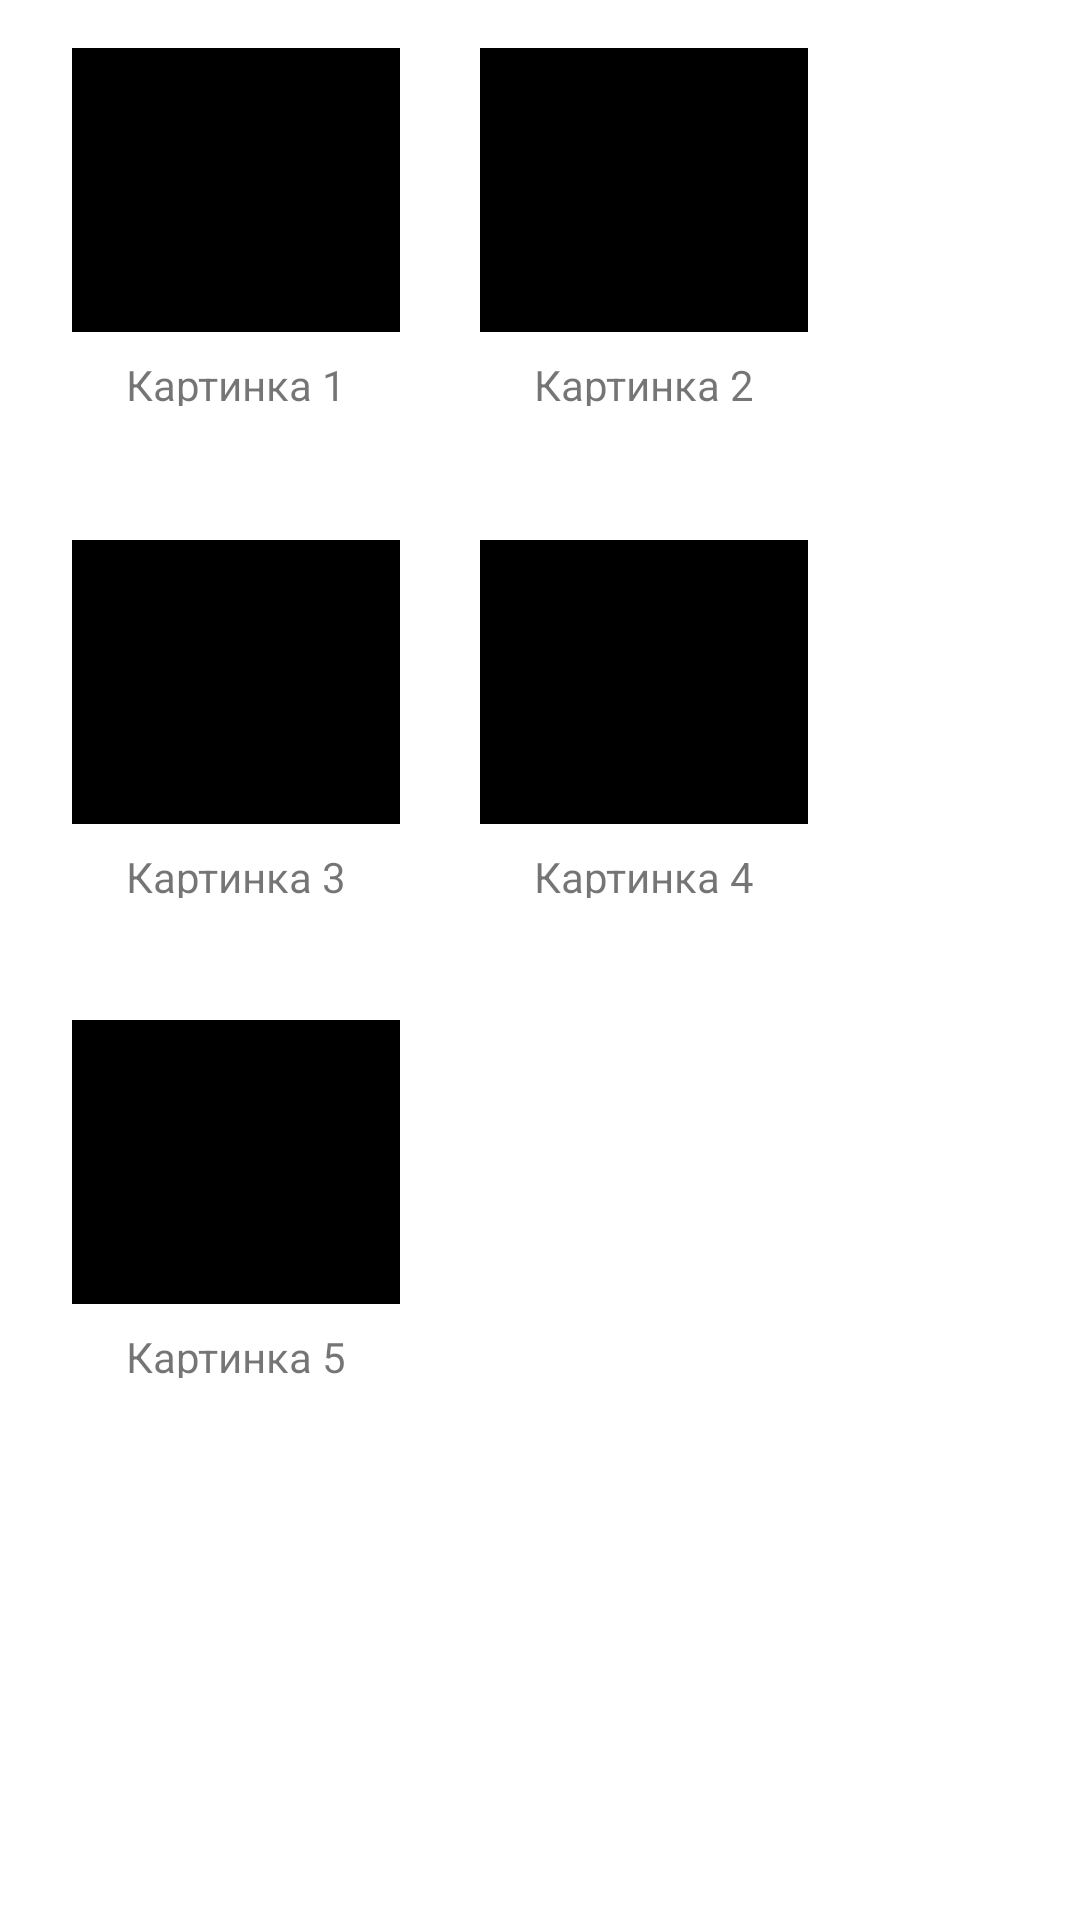

Reconstruct the res/layout file that produces this screen, plus the resources it refers to.
<!-- AndroidManifest.xml: application theme Theme.AgricultureApplication -->
<!-- res/layout/cereals_culture.xml -->
<?xml version="1.0" encoding="utf-8"?>
<androidx.constraintlayout.widget.ConstraintLayout xmlns:android="http://schemas.android.com/apk/res/android"
    xmlns:app="http://schemas.android.com/apk/res-auto"
    xmlns:tools="http://schemas.android.com/tools"
    android:layout_width="match_parent"
    android:layout_height="match_parent">

    
    <ImageView
        android:id="@+id/imageViewSunflower"
        android:layout_width="328px"
        android:layout_height="284px"
        android:layout_row="0"
        android:layout_rowWeight="1"
        android:layout_column="0"
        android:layout_columnWeight="1"
        android:layout_marginStart="24dp"
        android:layout_marginTop="16dp"
        android:scaleType="centerCrop"
        android:src="@drawable/black"
        app:layout_constraintStart_toStartOf="parent"
        app:layout_constraintTop_toTopOf="parent" />

    

    

    <TextView
        android:id="@+id/textViewSunflower"
        android:layout_width="328px"
        android:layout_height="50px"
        android:layout_marginStart="24dp"
        android:layout_marginTop="8dp"
        android:gravity="center"
        android:text="Картинка 1"
        app:layout_constraintStart_toStartOf="parent"
        app:layout_constraintTop_toBottomOf="@+id/imageViewSunflower" />

    <ImageView
        android:id="@+id/imageViewWinterRapeseed"
        android:layout_width="328px"
        android:layout_height="284px"
        android:layout_row="0"
        android:layout_rowWeight="1"
        android:layout_column="0"
        android:layout_columnWeight="1"
        android:layout_marginStart="160dp"
        android:layout_marginTop="16dp"
        android:scaleType="centerCrop"
        android:src="@drawable/black"
        app:layout_constraintStart_toStartOf="parent"
        app:layout_constraintTop_toTopOf="parent" />

    

    

    <TextView
        android:id="@+id/textViewWinterRapeseed"
        android:layout_width="328px"
        android:layout_height="50px"
        android:layout_marginStart="160dp"
        android:layout_marginTop="8dp"
        android:gravity="center"
        android:text="Картинка 2"
        app:layout_constraintStart_toStartOf="parent"
        app:layout_constraintTop_toBottomOf="@+id/imageViewWinterRapeseed" />

    

    

    <ImageView
        android:id="@+id/imageViewSpringRapeseed"
        android:layout_width="328px"
        android:layout_height="284px"
        android:layout_row="0"
        android:layout_rowWeight="1"
        android:layout_column="0"
        android:layout_columnWeight="1"
        android:layout_marginStart="24dp"
        android:layout_marginTop="180dp"
        android:scaleType="centerCrop"
        android:src="@drawable/black"
        app:layout_constraintStart_toStartOf="parent"
        app:layout_constraintTop_toTopOf="parent" />

    <ImageView
        android:id="@+id/imageViewSoy"
        android:layout_width="328px"
        android:layout_height="284px"
        android:layout_row="0"
        android:layout_rowWeight="1"
        android:layout_column="0"
        android:layout_columnWeight="1"
        android:layout_marginStart="160dp"
        android:layout_marginTop="180dp"
        android:scaleType="centerCrop"
        android:src="@drawable/black"
        app:layout_constraintStart_toStartOf="parent"
        app:layout_constraintTop_toTopOf="parent" />

    

    

    <TextView
        android:id="@+id/textViewSoy"
        android:layout_width="328px"
        android:layout_height="50px"
        android:layout_marginStart="160dp"
        android:layout_marginTop="8dp"
        android:gravity="center"
        android:text="Картинка 4"
        app:layout_constraintStart_toStartOf="parent"
        app:layout_constraintTop_toBottomOf="@+id/imageViewSoy" />

    <TextView
        android:id="@+id/textViewSpringRapeseed"
        android:layout_width="328px"
        android:layout_height="50px"
        android:layout_marginStart="24dp"
        android:layout_marginTop="8dp"
        android:gravity="center"
        android:text="Картинка 3"
        app:layout_constraintStart_toStartOf="parent"
        app:layout_constraintTop_toBottomOf="@+id/imageViewSpringRapeseed" />

    <ImageView
        android:id="@+id/imageViewOilseedFlax"
        android:layout_width="328px"
        android:layout_height="284px"
        android:layout_row="0"
        android:layout_rowWeight="1"
        android:layout_column="0"
        android:layout_columnWeight="1"
        android:layout_marginStart="24dp"
        android:layout_marginTop="340dp"
        android:scaleType="centerCrop"
        android:src="@drawable/black"
        app:layout_constraintStart_toStartOf="parent"
        app:layout_constraintTop_toTopOf="parent" />

    <TextView
        android:id="@+id/textViewOilseddFlax"
        android:layout_width="328px"
        android:layout_height="50px"
        android:layout_marginStart="24dp"
        android:layout_marginTop="8dp"
        android:gravity="center"
        android:text="Картинка 5"
        app:layout_constraintStart_toStartOf="parent"
        app:layout_constraintTop_toBottomOf="@+id/imageViewOilseedFlax" />
    

</androidx.constraintlayout.widget.ConstraintLayout>
<!-- resources referenced by this layout -->
<resources>
  <!-- drawable black: jpg bitmap (drawable, 2175 bytes) -->
  <style name="Theme.AgricultureApplication" parent="Theme.MaterialComponents.DayNight.DarkActionBar">
          
          <item name="colorPrimary">@color/purple_500</item>
          <item name="colorPrimaryVariant">@color/purple_700</item>
          <item name="colorOnPrimary">@color/white</item>
          
          <item name="colorSecondary">@color/teal_200</item>
          <item name="colorSecondaryVariant">@color/teal_700</item>
          <item name="colorOnSecondary">@color/black</item>
          
          <item name="android:statusBarColor">?attr/colorPrimaryVariant</item>
          
      </style>
  <!-- not gathered from this repository: default colours our renderer supplied (Android Studio template values) -->
  <color name="purple_500">#FF6200EE</color>
  <color name="purple_700">#FF3700B3</color>
  <color name="teal_200">#FF03DAC5</color>
  <color name="teal_700">#FF018786</color>
  <color name="black">#FF000000</color>
  <color name="white">#FFFFFFFF</color>
</resources>
